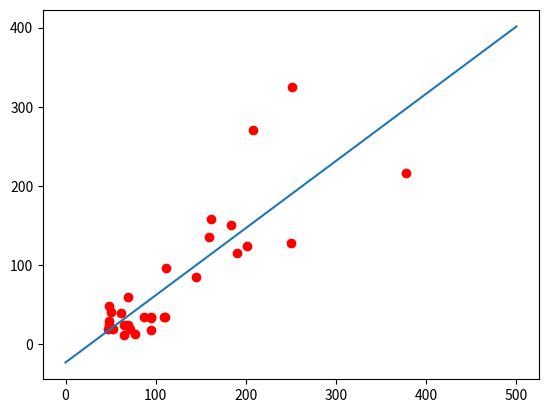

Write the Python code that produced this figure.
import numpy as np
import matplotlib.pyplot as plt

# x = кв м
x = np.array([87, 65, 110, 62, 159, 201, 378, 72, 77, 183, 109, 161, 251, 69, 65, 95, 145, 190, 95, 250, 48, 48, 47, 53, 95, 50, 69, 208, 48, 111,])
# y = цена в миллионах руб
y = np.array([35, 24, 35, 40, 136, 124, 217, 20, 13, 151, 35, 159, 325, 25, 12, 18, 85, 115, 33, 128, 24, 29, 19, 19, 35, 41, 60, 271, 48, 96])

# Находим ср значения
xsr = np.mean(x)
ysr = np.mean(y)

sumx = sum(x-xsr) # Xi-Xsr
sumy = sum(y-ysr) # Yi-Ysr
summ = sum((x-xsr)*(y-ysr)) # (Xi-Xsr)*(Yi-Ysr)
sumx2 = sum((x-xsr)**2)  # (Xi-Xsr)^2

b2 = summ / sumx2
b1 = ysr - b2 * xsr
# Получаем уравнение прямой
# y = b1 + x*b2
# находим точки прямой

a1 = b1 + 0*b2
a2 = b1 + 500*b2

plt.plot(x,y,'ro')
plt.plot([0,500],[a1,a2])
plt.show()